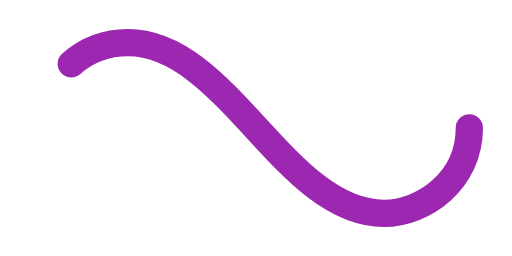
t = 0.00 s
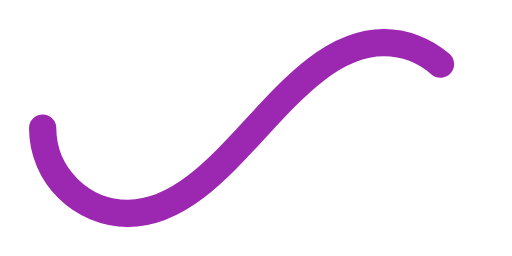
t = 0.48 s
t = 0.95 s: frame unchanged from t = 0.00 s, image omitted
t = 1.43 s: frame unchanged from t = 0.48 s, image omitted

The animated SVG that drew these frames (rendered in a browser with its animation timeline set to each time). Animation: 1 SMIL element (animate=1); one cycle of 1.90 s, repeats indefinitely.

﻿<svg xmlns='http://www.w3.org/2000/svg' viewBox='0 0 300 150'><path fill='none' stroke='#9C27B0' stroke-width='16' stroke-linecap='round' stroke-dasharray='300 385' stroke-dashoffset='0' d='M275 75c0 31-27 50-50 50-58 0-92-100-150-100-28 0-50 22-50 50s23 50 50 50c58 0 92-100 150-100 24 0 50 19 50 50Z'><animate attributeName='stroke-dashoffset' calcMode='spline' dur='1.9' values='685;-685' keySplines='0 0 1 1' repeatCount='indefinite'></animate></path></svg>